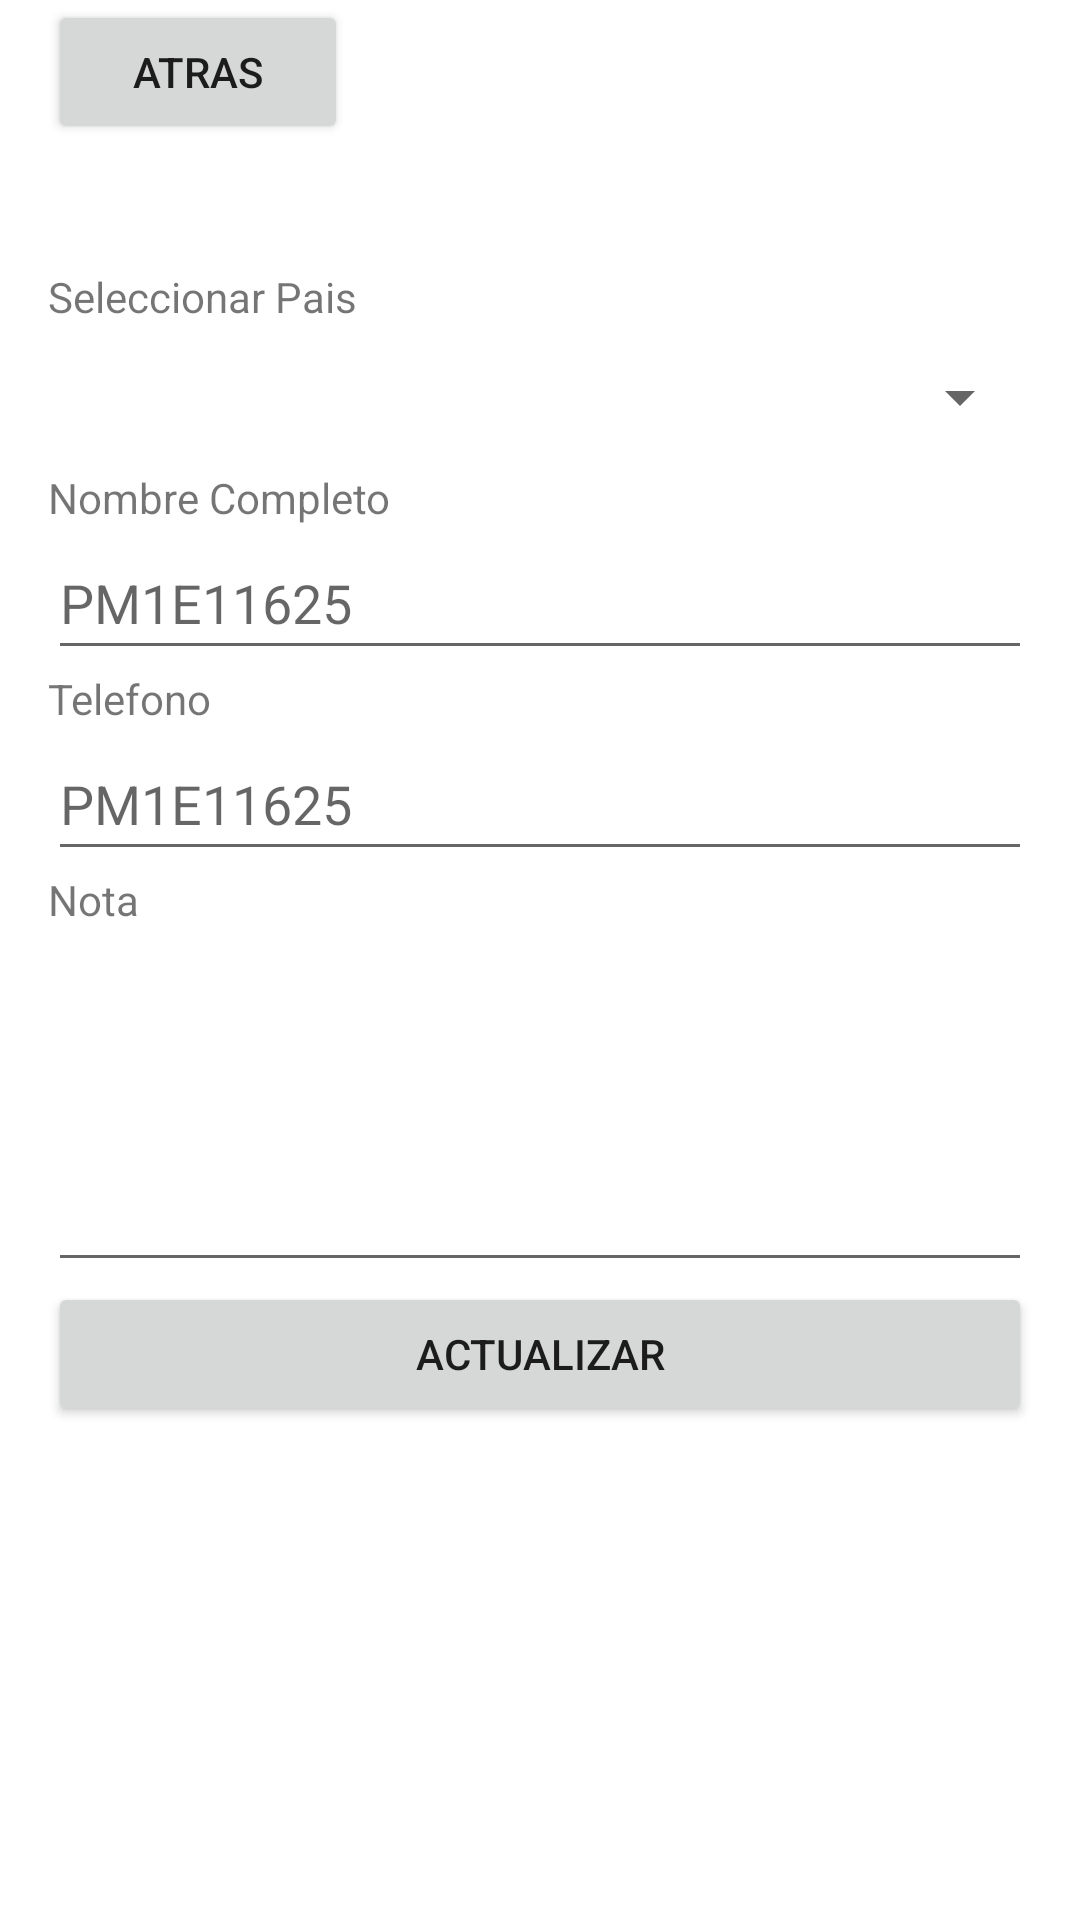

Produce the Android XML layout that renders to this screen, including the resource entries it uses.
<!-- AndroidManifest.xml: application theme Theme.PMEXAMEN1P -->
<!-- res/layout/activity_actualizar_contacto.xml -->
<?xml version="1.0" encoding="utf-8"?>
<androidx.constraintlayout.widget.ConstraintLayout xmlns:android="http://schemas.android.com/apk/res/android"
    xmlns:app="http://schemas.android.com/apk/res-auto"
    xmlns:tools="http://schemas.android.com/tools"
    android:layout_width="match_parent"
    android:layout_height="match_parent"
    tools:context=".ActualizarContacto">

    <ScrollView
        android:layout_width="match_parent"
        android:layout_height="match_parent">

        <LinearLayout
            android:layout_width="match_parent"
            android:layout_height="wrap_content"
            android:orientation="vertical"
            android:paddingLeft="16dp"
            android:paddingRight="16dp">

            <LinearLayout
                android:layout_width="100dp"
                android:layout_height="match_parent"
                android:orientation="horizontal">

                <Button
                    android:id="@+id/acbtnatras"
                    android:layout_width="wrap_content"
                    android:layout_height="wrap_content"
                    android:layout_weight="3"
                    android:text="Atras" />
            </LinearLayout>

            <EditText
                android:id="@+id/txtActCodigo"
                android:layout_width="match_parent"
                android:layout_height="wrap_content"
                android:ems="10"
                android:enabled="false"
                android:inputType="textPersonName"
                android:text="Name"
                android:visibility="invisible" />

            <TextView
                android:id="@+id/textView13"
                android:layout_width="match_parent"
                android:layout_height="wrap_content"
                android:text="Seleccionar Pais" />

            <Spinner
                android:id="@+id/cmbActSeleccionarPais"
                android:layout_width="match_parent"
                android:layout_height="wrap_content"
                android:contentDescription="@string/app_name"
                android:minHeight="48dp" />

            <TextView
                android:id="@+id/textView12"
                android:layout_width="match_parent"
                android:layout_height="wrap_content"
                android:text="Nombre Completo" />

            <EditText
                android:id="@+id/txtActNombreCompleto"
                android:layout_width="match_parent"
                android:layout_height="wrap_content"
                android:ems="10"
                android:hint="PM1E11625"
                android:inputType="textPersonName"
                android:minHeight="48dp" />

            <TextView
                android:id="@+id/textView14"
                android:layout_width="match_parent"
                android:layout_height="wrap_content"
                android:text="Telefono" />

            <EditText
                android:id="@+id/txtActTelefono"
                android:layout_width="match_parent"
                android:layout_height="wrap_content"
                android:ems="10"
                android:hint="PM1E11625"
                android:inputType="textPersonName"
                android:minHeight="48dp" />

            <TextView
                android:id="@+id/textView15"
                android:layout_width="match_parent"
                android:layout_height="wrap_content"
                android:text="Nota" />

            <EditText
                android:id="@+id/txtActNota"
                android:layout_width="match_parent"
                android:layout_height="118dp"
                android:ems="10"
                android:inputType="textPersonName" />

            <Button
                android:id="@+id/acbtnEdit"
                android:layout_width="match_parent"
                android:layout_height="wrap_content"
                android:text="Actualizar" />

        </LinearLayout>
    </ScrollView>

</androidx.constraintlayout.widget.ConstraintLayout>
<!-- resources referenced by this layout -->
<resources>
  <string name="app_name">PM1E11625</string>
  <style name="Theme.PMEXAMEN1P" parent="Theme.MaterialComponents.DayNight.DarkActionBar">
          
          <item name="colorPrimary">@color/purple_500</item>
          <item name="colorPrimaryVariant">@color/purple_700</item>
          <item name="colorOnPrimary">@color/white</item>
          
          <item name="colorSecondary">@color/teal_200</item>
          <item name="colorSecondaryVariant">@color/teal_700</item>
          <item name="colorOnSecondary">@color/black</item>
          
          <item name="android:statusBarColor">?attr/colorPrimaryVariant</item>
          
      </style>
  <!-- not gathered from this repository: default colours our renderer supplied (Android Studio template values) -->
  <color name="purple_500">#FF6200EE</color>
  <color name="purple_700">#FF3700B3</color>
  <color name="teal_200">#FF03DAC5</color>
  <color name="teal_700">#FF018786</color>
  <color name="black">#FF000000</color>
  <color name="white">#FFFFFFFF</color>
</resources>
